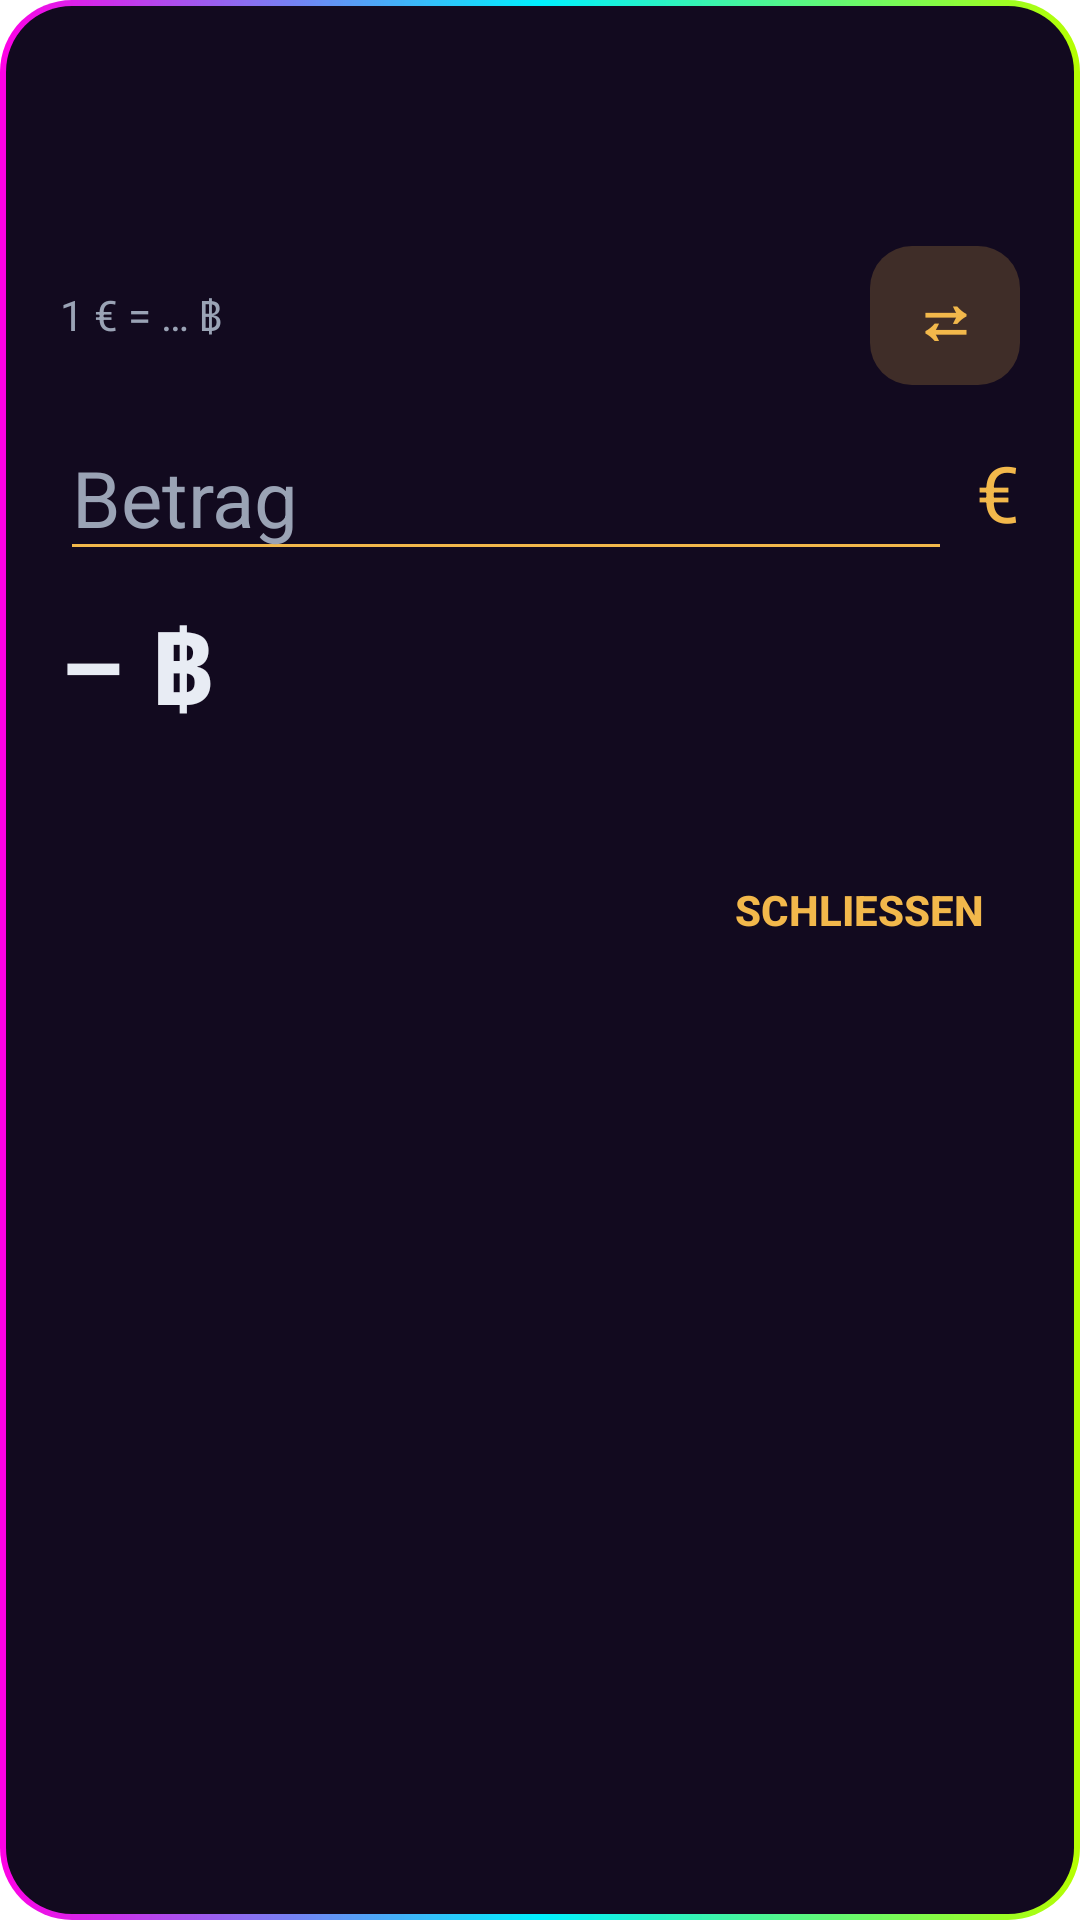

Produce the Android XML layout that renders to this screen, including the resource entries it uses.
<!-- AndroidManifest.xml: activity theme ConvertDialog -->
<!-- res/layout/activity_convert.xml -->
<?xml version="1.0" encoding="utf-8"?>
<LinearLayout xmlns:android="http://schemas.android.com/apk/res/android"
    android:layout_width="320dp"
    android:layout_height="wrap_content"
    android:background="@drawable/dialog_bg"
    android:orientation="vertical"
    android:padding="20dp">

    <ImageView
        android:id="@+id/title_art"
        android:layout_width="match_parent"
        android:layout_height="52dp"
        android:layout_marginBottom="10dp"
        android:contentDescription="@string/app_name"
        android:scaleType="fitStart" />

    <LinearLayout
        android:layout_width="match_parent"
        android:layout_height="wrap_content"
        android:orientation="horizontal"
        android:gravity="center_vertical">

        <TextView
            android:id="@+id/rate_line"
            android:layout_width="0dp"
            android:layout_height="wrap_content"
            android:layout_weight="1"
            android:text="1 € = … ฿"
            android:textColor="@color/text_dim"
            android:textSize="14sp" />

        <TextView
            android:id="@+id/swap"
            android:layout_width="wrap_content"
            android:layout_height="wrap_content"
            android:background="@drawable/chip_bg"
            android:paddingStart="14dp"
            android:paddingEnd="14dp"
            android:paddingTop="8dp"
            android:paddingBottom="8dp"
            android:text="⇄"
            android:textColor="@color/accent"
            android:textSize="22sp"
            android:textStyle="bold" />
    </LinearLayout>

    <LinearLayout
        android:layout_width="match_parent"
        android:layout_height="wrap_content"
        android:layout_marginTop="10dp"
        android:orientation="horizontal"
        android:gravity="center_vertical">

        <EditText
            android:id="@+id/input"
            android:layout_width="0dp"
            android:layout_height="wrap_content"
            android:layout_weight="1"
            android:digits="0123456789,."
            android:hint="Betrag"
            android:imeOptions="actionDone"
            android:inputType="numberDecimal"
            android:maxLines="1"
            android:textColor="@color/text"
            android:textColorHint="@color/text_dim"
            android:backgroundTint="@color/accent"
            android:textSize="26sp" />

        <TextView
            android:id="@+id/input_currency"
            android:layout_width="wrap_content"
            android:layout_height="wrap_content"
            android:paddingStart="8dp"
            android:text="€"
            android:textColor="@color/accent"
            android:textSize="26sp" />
    </LinearLayout>

    <TextView
        android:id="@+id/result"
        android:layout_width="match_parent"
        android:layout_height="wrap_content"
        android:layout_marginTop="8dp"
        android:text="– ฿"
        android:textColor="@color/text"
        android:textSize="34sp"
        android:textStyle="bold" />

    <TextView
        android:id="@+id/status_line"
        android:layout_width="match_parent"
        android:layout_height="wrap_content"
        android:layout_marginTop="2dp"
        android:textColor="@color/text_dim"
        android:textSize="12sp" />

    <LinearLayout
        android:layout_width="match_parent"
        android:layout_height="wrap_content"
        android:layout_marginTop="16dp"
        android:gravity="end"
        android:orientation="horizontal">

        <Button
            android:id="@+id/cancel"
            style="?android:attr/borderlessButtonStyle"
            android:layout_width="wrap_content"
            android:layout_height="wrap_content"
            android:text="Schließen"
            android:textColor="@color/accent"
            android:textStyle="bold" />
    </LinearLayout>
</LinearLayout>
<!-- resources referenced by this layout -->
<resources>
  <color name="accent">#FFF2B84B</color>
  <color name="text">#FFE8ECF4</color>
  <color name="text_dim">#FF9AA3B5</color>
  <!-- drawable chip_bg (drawable) -->
  <?xml version="1.0" encoding="utf-8"?>
  <shape xmlns:android="http://schemas.android.com/apk/res/android" android:shape="rectangle">
      <solid android:color="#33F2B84B" />
      <corners android:radius="14dp" />
  </shape>
  <!-- drawable dialog_bg (drawable) -->
  <?xml version="1.0" encoding="utf-8"?>
  <layer-list xmlns:android="http://schemas.android.com/apk/res/android">
      <item>
          <shape android:shape="rectangle">
              <gradient
                  android:angle="0"
                  android:startColor="#FFFF00E5"
                  android:centerColor="#FF00F0FF"
                  android:endColor="#FFB6FF00" />
              <corners android:radius="24dp" />
          </shape>
      </item>
      <item android:left="2dp" android:top="2dp" android:right="2dp" android:bottom="2dp">
          <shape android:shape="rectangle">
              <solid android:color="@color/bg" />
              <corners android:radius="22dp" />
          </shape>
      </item>
  </layer-list>
  <string name="app_name">Alex rechnet</string>
  <style name="ConvertDialog" parent="android:Theme.DeviceDefault.Dialog.NoActionBar">
          <item name="android:windowBackground">@android:color/transparent</item>
          <item name="android:windowIsFloating">true</item>
          <item name="android:windowCloseOnTouchOutside">true</item>
          <item name="android:backgroundDimEnabled">true</item>
          <item name="android:colorAccent">@color/accent</item>
      </style>
  <color name="bg">#FF120A1F</color>
</resources>
